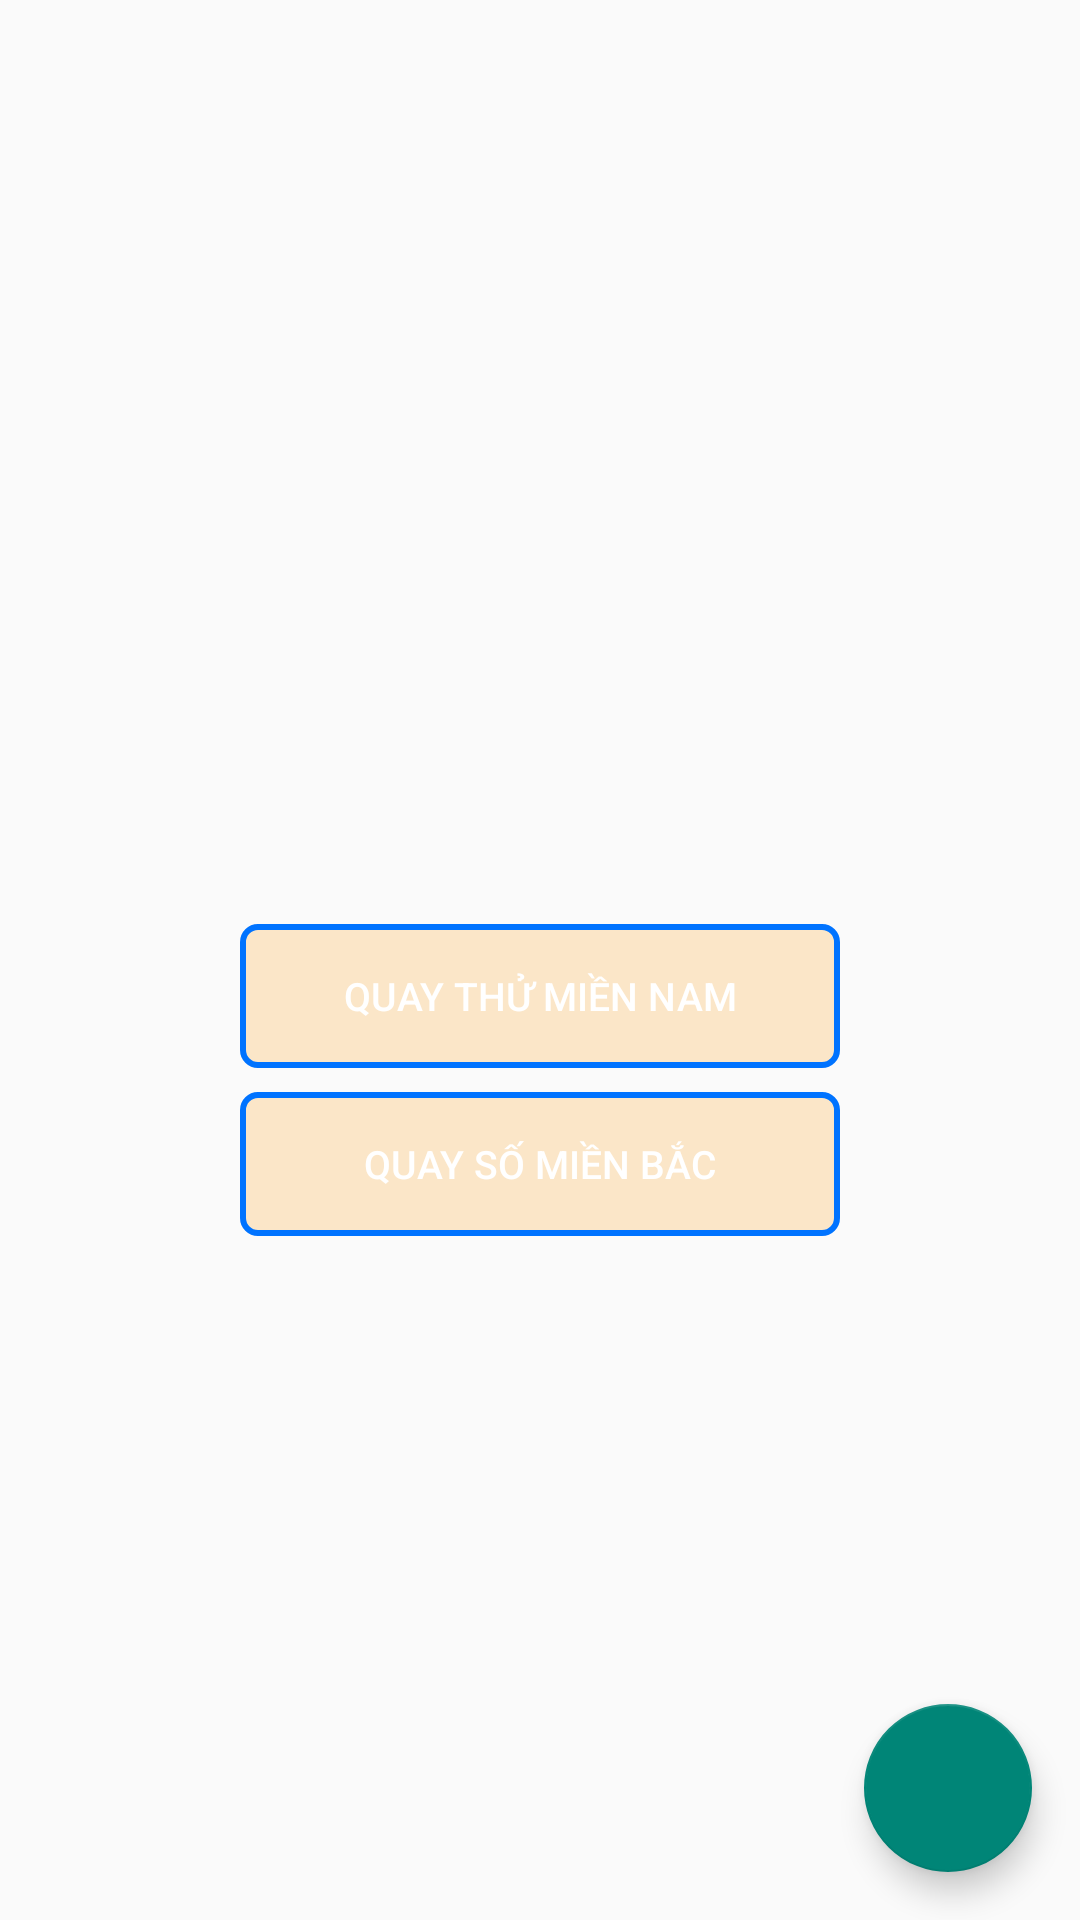

Android layout source for this screen:
<!-- AndroidManifest.xml: application theme Theme.AppCompat.Light.NoActionBar -->
<!-- res/layout/list_quaythu.xml -->
<?xml version="1.0" encoding="utf-8"?>
<androidx.coordinatorlayout.widget.CoordinatorLayout xmlns:android="http://schemas.android.com/apk/res/android"
    android:layout_width="match_parent"
    android:layout_height="match_parent"
    android:background="@mipmap/bgltr">

        <LinearLayout
            android:id="@+id/quaythu"
            android:layout_width="match_parent"
            android:layout_height="match_parent"
            android:orientation="vertical"
            android:layout_marginTop="300dp"
            android:theme="@style/WhiteTextTheme">

            <Button
                android:id="@+id/quaythumn"
                android:layout_height="wrap_content"
                android:text="Quay Thử Miền Nam"
                android:layout_marginTop="8dp"
                android:layout_width= "200dp"
                android:textSize="13dp"
                android:layout_gravity="center"
                android:foreground="@drawable/image_main_foreground"
                android:background="@drawable/button_bg"
                />

            <Button
                android:id="@+id/quaythumb"
                android:layout_marginTop="8dp"
                android:layout_width= "200dp"
                android:textSize="13dp"
                android:layout_gravity="center"
                android:foreground="@drawable/image_main_foreground"
                android:background="@drawable/button_bg"
                android:layout_height="wrap_content"
                android:text="Quay Số Miền Bắc" />
        </LinearLayout>
    <com.google.android.material.floatingactionbutton.FloatingActionButton
        xmlns:app="http://schemas.android.com/apk/res-auto"
        android:id="@+id/listqtBackHome"
        android:layout_width="wrap_content"
        android:layout_height="wrap_content"
        android:layout_margin="16dp"
        android:src="@mipmap/iconhome"
        app:layout_anchor="@id/quaythu"
        app:layout_anchorGravity="bottom|right|end"/>
</androidx.coordinatorlayout.widget.CoordinatorLayout>
<!-- resources referenced by this layout -->
<resources>
  <!-- drawable button_bg (drawable) -->
  <?xml version="1.0" encoding="utf-8"?>
  <shape xmlns:android="http://schemas.android.com/apk/res/android"
      android:shape="rectangle">
      <solid android:color="#33FF9800" />
      <stroke android:width="2dp" android:color="#0073FF" />
      <corners android:radius="5dp" />
  </shape>
  <!-- drawable image_main_foreground (drawable) -->
  <?xml version="1.0" encoding="utf-8"?>
  <selector xmlns:android="http://schemas.android.com/apk/res/android">
      <item android:drawable="@color/blue_500" android:state_pressed="true" />
      <item android:drawable="@android:color/transparent" />
  </selector>
  <style name="WhiteTextTheme" parent="AppTheme">
          <item name="android:textColor">@color/white</item>
      </style>
  <color name="blue_500">#FF2196F3</color>
  <style name="AppTheme" parent="Theme.AppCompat.Light.DarkActionBar">
      </style>
  <color name="white">#FFFFFFFF</color>
</resources>
